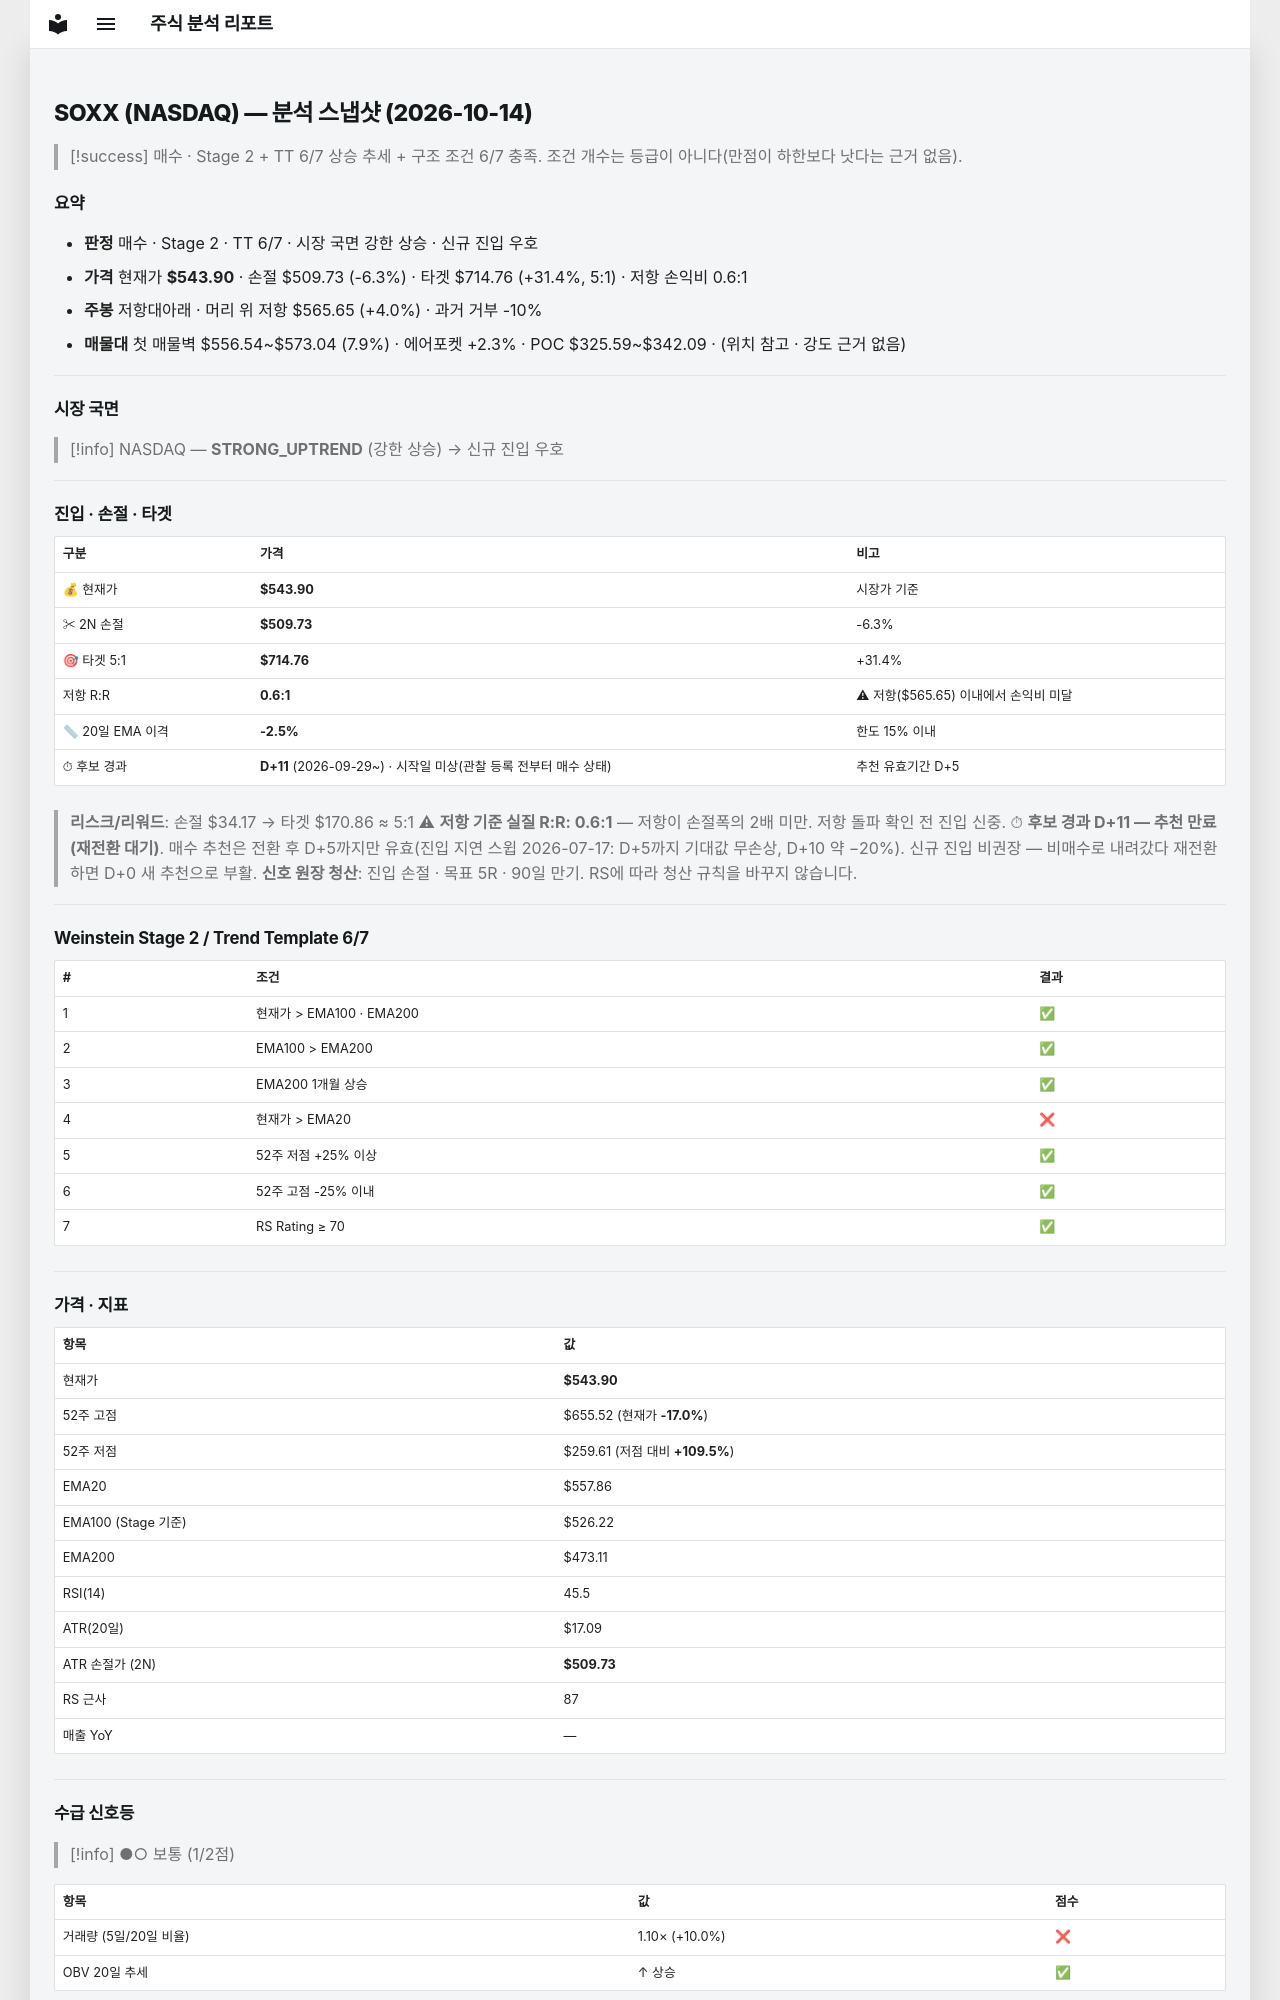

repository: soloandco/stock-reports · page: snapshots/SOXX-2026-10-14/index.html · generator: mkdocs

---
type: analysis-snapshot
title: SOXX 분석 스냅샷
ticker: SOXX
market: NASDAQ
created: 2026-10-14
updated: 2026-10-14
bar-date: 2026-10-13
verdict: 매수관찰
real-rr: 0.64
sma50-gap-pct: -2.5
candidate-days: 11
candidate-since: 2026-09-29
candidate-start-unknown: true
weekly-position: 저항대아래
weekly-overhead-price: 565.65
weekly-overhead-pct: 4.0
stage: 2
trend-template-score: 6
tt-max: 7
ma-set: ema-20-100-200
price: 543.9000244140625
stop-price: 509.7285368990217
market-regime: STRONG_UPTREND
supply-demand-score: 1/2
supply-demand-label: 보통
status: tracking
tags:
  - stock-agent
  - watchlist
  - SOXX
  - analysis
related:
  - "[[analysis-template]]"
---

# SOXX (NASDAQ) — 분석 스냅샷 (2026-10-14)

> [!success] 매수 · Stage 2 + TT 6/7
> 상승 추세 + 구조 조건 6/7 충족. 조건 개수는 등급이 아니다(만점이 하한보다 낫다는 근거 없음).

## 요약

- **판정** 매수 · Stage 2 · TT 6/7 · 시장 국면 강한 상승 · 신규 진입 우호
- **가격** 현재가 **$543.90** · 손절 $509.73 (-6.3%) · 타겟 $714.76 (+31.4%, 5:1) · 저항 손익비 0.6:1
- **주봉** 저항대아래 · 머리 위 저항 $565.65 (+4.0%) · 과거 거부 -10%
- **매물대** 첫 매물벽 $556.54~$573.04 (7.9%) · 에어포켓 +2.3% · POC $325.59~$342.09 · (위치 참고 · 강도 근거 없음)

---

## 시장 국면

> [!info] NASDAQ — **STRONG_UPTREND** (강한 상승) → 신규 진입 우호

---

## 진입 · 손절 · 타겟

| 구분 | 가격 | 비고 |
|------|------|------|
| 💰 현재가 | **$543.90** | 시장가 기준 |
| ✂ 2N 손절 | **$509.73** | -6.3% |
| 🎯 타겟 5:1 | **$714.76** | +31.4% |
| 저항 R:R | **0.6:1** | ⚠ 저항($565.65) 이내에서 손익비 미달 |
| 📏 20일 EMA 이격 | **-2.5%** | 한도 15% 이내 |
| ⏱ 후보 경과 | **D+11** (2026-09-29~) · 시작일 미상(관찰 등록 전부터 매수 상태) | 추천 유효기간 D+5 |

> **리스크/리워드**: 손절 $34.17 → 타겟 $170.86 ≈ 5:1
> ⚠ **저항 기준 실질 R:R: 0.6:1** — 저항이 손절폭의 2배 미만. 저항 돌파 확인 전 진입 신중.
> ⏱ **후보 경과 D+11 — 추천 만료(재전환 대기)**. 매수 추천은 전환 후 D+5까지만 유효(진입 지연 스윕 2026-07-17: D+5까지 기대값 무손상, D+10 약 −20%). 신규 진입 비권장 — 비매수로 내려갔다 재전환하면 D+0 새 추천으로 부활.
> **신호 원장 청산**: 진입 손절 · 목표 5R · 90일 만기. RS에 따라 청산 규칙을 바꾸지 않습니다.

---

## Weinstein Stage 2 / Trend Template 6/7

| # | 조건 | 결과 |
|---|------|------|
| 1 | 현재가 > EMA100 · EMA200 | ✅ |
| 2 | EMA100 > EMA200 | ✅ |
| 3 | EMA200 1개월 상승 | ✅ |
| 4 | 현재가 > EMA20 | ❌ |
| 5 | 52주 저점 +25% 이상 | ✅ |
| 6 | 52주 고점 -25% 이내 | ✅ |
| 7 | RS Rating ≥ 70 | ✅ |

---

## 가격 · 지표

| 항목 | 값 |
|------|---|
| 현재가 | **$543.90** |
| 52주 고점 | $655.52 (현재가 **-17.0%**) |
| 52주 저점 | $259.61 (저점 대비 **+109.5%**) |
| EMA20 | $557.86 |
| EMA100 (Stage 기준) | $526.22 |
| EMA200 | $473.11 |
| RSI(14) | 45.5 |
| ATR(20일) | $17.09 |
| ATR 손절가 (2N) | **$509.73** |
| RS 근사 | 87 |
| 매출 YoY | — |

---
## 수급 신호등

> [!info] ●○ 보통 (1/2점)

| 항목 | 값 | 점수 |
|------|------|------|
| 거래량 (5일/20일 비율) | 1.10× (+10.0%) | ❌ |
| OBV 20일 추세 | ↑ 상승 | ✅ |

> **판독법**: 거래량이 20일 평균보다 20% 이상 많고 OBV(온밸런스볼륨)가 상승 중이면 매집 수급이 강한 것으로 판단합니다.

---
